Labelled photos from "image_samples", an image-classification folder in exmachina100/kumo-material-intelligence. The possible labels are: ceramic, coating, composite, glass, leather, metal, paper, polymer, rubber, stone, synthetic leather, textile, wood.

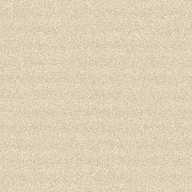
Label: paper

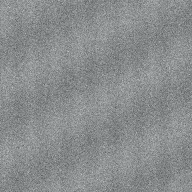
Label: stone

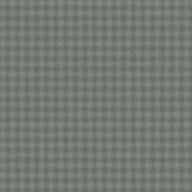
Label: textile

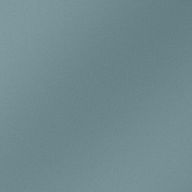
Label: coating

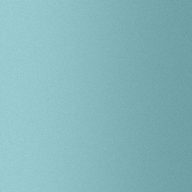
Label: glass

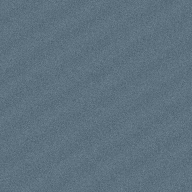
Label: polymer
